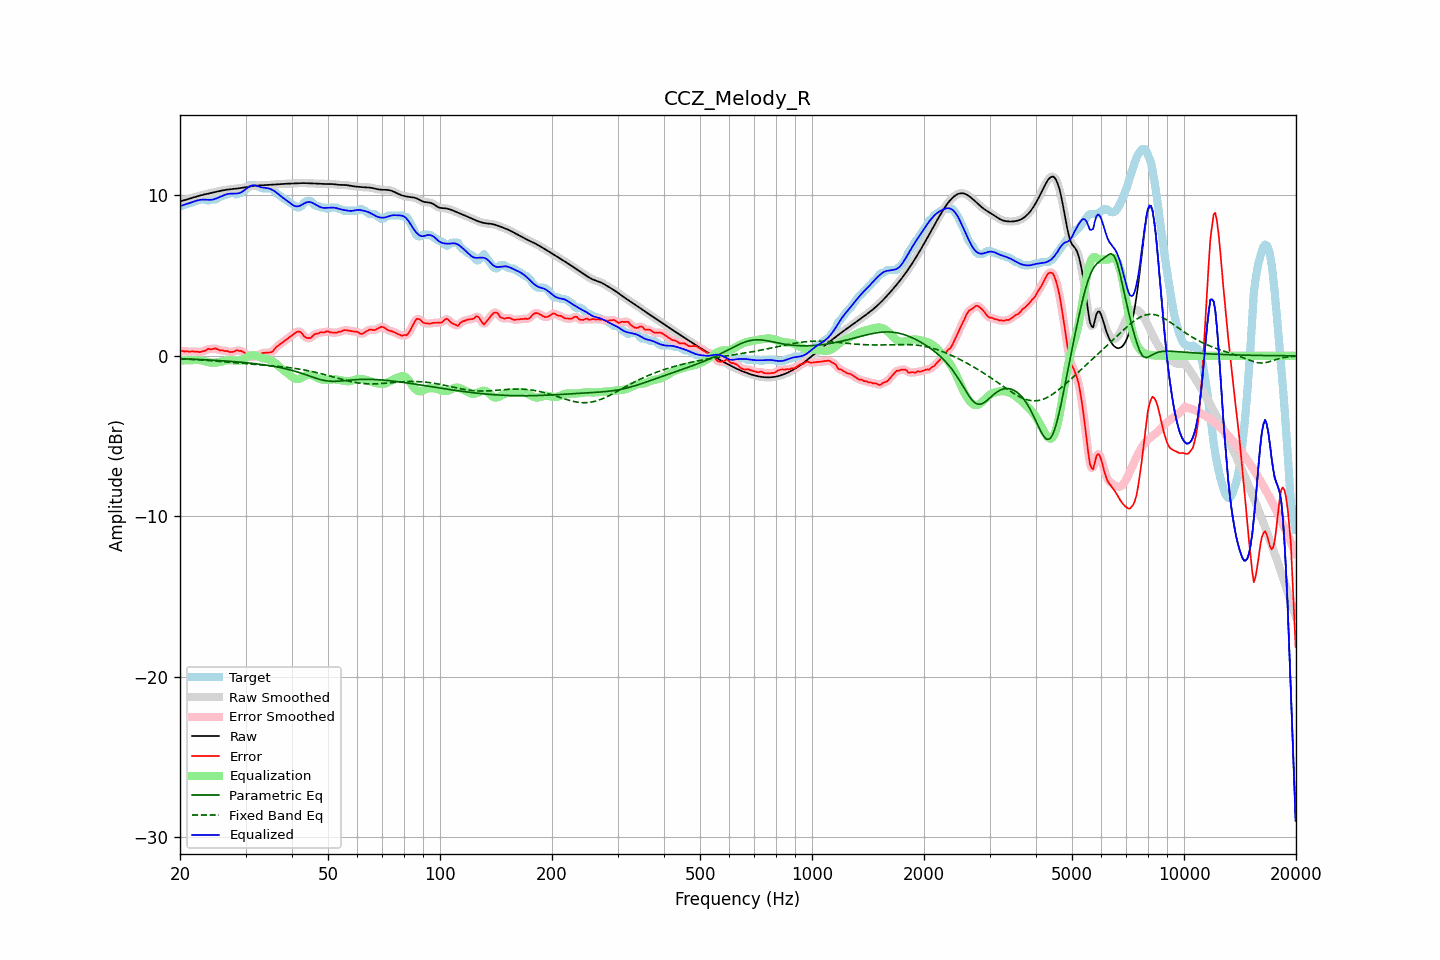

Data behind this chart, as committed beside it:
frequency, raw, error, smoothed, error_smoothed, equalization, parametric_eq, fixed_band_eq, equalized_raw, equalized_smoothed, target
20.00, 9.62, 0.27, 9.62, 0.28, -0.29, -0.18, -0.18, 9.33, 9.33, 9.35
20.20, 9.65, 0.30, 9.65, 0.29, -0.29, -0.18, -0.19, 9.36, 9.36, 9.35
20.40, 9.68, 0.30, 9.68, 0.29, -0.28, -0.18, -0.19, 9.40, 9.40, 9.38
20.61, 9.71, 0.26, 9.71, 0.29, -0.28, -0.19, -0.20, 9.43, 9.43, 9.45
20.81, 9.74, 0.29, 9.74, 0.27, -0.28, -0.19, -0.20, 9.46, 9.46, 9.45
21.02, 9.77, 0.28, 9.77, 0.27, -0.27, -0.20, -0.21, 9.49, 9.49, 9.49
21.23, 9.80, 0.25, 9.80, 0.28, -0.27, -0.20, -0.22, 9.52, 9.52, 9.55
21.44, 9.83, 0.28, 9.83, 0.27, -0.27, -0.20, -0.22, 9.56, 9.56, 9.55
21.66, 9.86, 0.29, 9.86, 0.27, -0.26, -0.21, -0.23, 9.59, 9.59, 9.57
21.87, 9.89, 0.25, 9.89, 0.28, -0.26, -0.21, -0.23, 9.63, 9.63, 9.64
22.09, 9.92, 0.27, 9.92, 0.26, -0.25, -0.22, -0.24, 9.67, 9.67, 9.65
22.31, 9.95, 0.26, 9.95, 0.25, -0.26, -0.22, -0.24, 9.69, 9.69, 9.68
22.54, 9.98, 0.23, 9.98, 0.25, -0.26, -0.23, -0.25, 9.71, 9.71, 9.75
22.76, 10.00, 0.26, 10.00, 0.26, -0.28, -0.23, -0.26, 9.73, 9.73, 9.75
22.99, 10.03, 0.28, 10.03, 0.27, -0.30, -0.24, -0.26, 9.73, 9.73, 9.75
23.22, 10.05, 0.31, 10.05, 0.31, -0.32, -0.24, -0.27, 9.73, 9.73, 9.75
23.45, 10.08, 0.33, 10.08, 0.36, -0.35, -0.25, -0.28, 9.73, 9.73, 9.75
23.69, 10.10, 0.41, 10.10, 0.39, -0.38, -0.25, -0.29, 9.72, 9.72, 9.68
23.92, 10.12, 0.44, 10.12, 0.42, -0.40, -0.26, -0.29, 9.72, 9.72, 9.68
24.16, 10.14, 0.41, 10.14, 0.43, -0.42, -0.26, -0.30, 9.72, 9.72, 9.74
24.40, 10.17, 0.42, 10.17, 0.43, -0.43, -0.27, -0.31, 9.73, 9.73, 9.75
24.65, 10.19, 0.44, 10.19, 0.44, -0.43, -0.27, -0.32, 9.76, 9.76, 9.75
24.89, 10.21, 0.47, 10.21, 0.45, -0.43, -0.28, -0.32, 9.79, 9.79, 9.75
25.14, 10.24, 0.43, 10.24, 0.42, -0.41, -0.29, -0.33, 9.82, 9.82, 9.81
25.39, 10.26, 0.38, 10.26, 0.39, -0.39, -0.29, -0.34, 9.87, 9.86, 9.88
25.65, 10.28, 0.33, 10.28, 0.36, -0.37, -0.30, -0.35, 9.91, 9.91, 9.95
25.91, 10.30, 0.35, 10.30, 0.33, -0.35, -0.30, -0.36, 9.95, 9.95, 9.95
26.16, 10.32, 0.33, 10.32, 0.32, -0.32, -0.31, -0.37, 10.00, 10.00, 9.99
26.43, 10.34, 0.29, 10.34, 0.32, -0.30, -0.32, -0.37, 10.04, 10.04, 10.05
26.69, 10.35, 0.31, 10.35, 0.29, -0.28, -0.33, -0.38, 10.07, 10.07, 10.05
26.96, 10.37, 0.28, 10.37, 0.27, -0.27, -0.33, -0.39, 10.10, 10.10, 10.09
27.23, 10.38, 0.23, 10.38, 0.25, -0.27, -0.34, -0.40, 10.11, 10.11, 10.15
27.50, 10.39, 0.24, 10.39, 0.23, -0.28, -0.35, -0.41, 10.11, 10.11, 10.15
27.77, 10.40, 0.25, 10.40, 0.26, -0.29, -0.35, -0.42, 10.11, 10.11, 10.15
28.05, 10.41, 0.28, 10.41, 0.30, -0.30, -0.36, -0.43, 10.11, 10.11, 10.13
28.33, 10.42, 0.36, 10.42, 0.32, -0.31, -0.37, -0.44, 10.12, 10.12, 10.06
28.62, 10.43, 0.33, 10.43, 0.33, -0.31, -0.38, -0.45, 10.12, 10.13, 10.10
28.90, 10.45, 0.30, 10.45, 0.33, -0.30, -0.39, -0.45, 10.15, 10.15, 10.15
29.19, 10.46, 0.31, 10.46, 0.29, -0.27, -0.40, -0.46, 10.19, 10.19, 10.15
29.48, 10.48, 0.26, 10.48, 0.26, -0.23, -0.41, -0.47, 10.25, 10.25, 10.22
29.78, 10.49, 0.20, 10.49, 0.20, -0.17, -0.42, -0.48, 10.32, 10.32, 10.29
30.08, 10.51, 0.13, 10.51, 0.12, -0.11, -0.43, -0.49, 10.40, 10.40, 10.38
30.38, 10.53, 0.03, 10.53, 0.03, -0.06, -0.44, -0.50, 10.47, 10.47, 10.50
30.68, 10.55, -0.04, 10.55, -0.03, -0.01, -0.45, -0.51, 10.54, 10.54, 10.59
30.99, 10.57, -0.08, 10.57, -0.07, 0.02, -0.46, -0.51, 10.59, 10.59, 10.65
31.30, 10.58, -0.06, 10.58, -0.07, 0.04, -0.47, -0.52, 10.62, 10.62, 10.65
31.61, 10.60, -0.05, 10.60, -0.05, 0.03, -0.48, -0.53, 10.63, 10.63, 10.65
31.93, 10.61, -0.02, 10.60, -0.01, 0.01, -0.49, -0.54, 10.62, 10.62, 10.62
32.24, 10.61, 0.05, 10.61, 0.03, -0.02, -0.50, -0.55, 10.59, 10.59, 10.56
32.57, 10.61, 0.07, 10.61, 0.08, -0.06, -0.51, -0.55, 10.55, 10.55, 10.55
32.89, 10.62, 0.09, 10.62, 0.12, -0.10, -0.53, -0.56, 10.52, 10.52, 10.52
33.22, 10.62, 0.18, 10.62, 0.15, -0.13, -0.54, -0.57, 10.49, 10.49, 10.45
33.55, 10.63, 0.18, 10.63, 0.18, -0.15, -0.55, -0.58, 10.48, 10.48, 10.45
33.89, 10.64, 0.19, 10.64, 0.20, -0.17, -0.57, -0.59, 10.47, 10.47, 10.45
34.23, 10.64, 0.20, 10.64, 0.20, -0.19, -0.58, -0.59, 10.46, 10.46, 10.45
34.57, 10.65, 0.20, 10.65, 0.20, -0.21, -0.60, -0.60, 10.44, 10.44, 10.45
34.92, 10.66, 0.21, 10.66, 0.21, -0.25, -0.61, -0.61, 10.41, 10.41, 10.45
35.27, 10.67, 0.23, 10.67, 0.25, -0.30, -0.63, -0.62, 10.36, 10.36, 10.43
35.62, 10.67, 0.31, 10.67, 0.33, -0.36, -0.65, -0.63, 10.31, 10.31, 10.36
35.97, 10.68, 0.44, 10.68, 0.43, -0.43, -0.67, -0.64, 10.25, 10.25, 10.24
... 635 more rows
